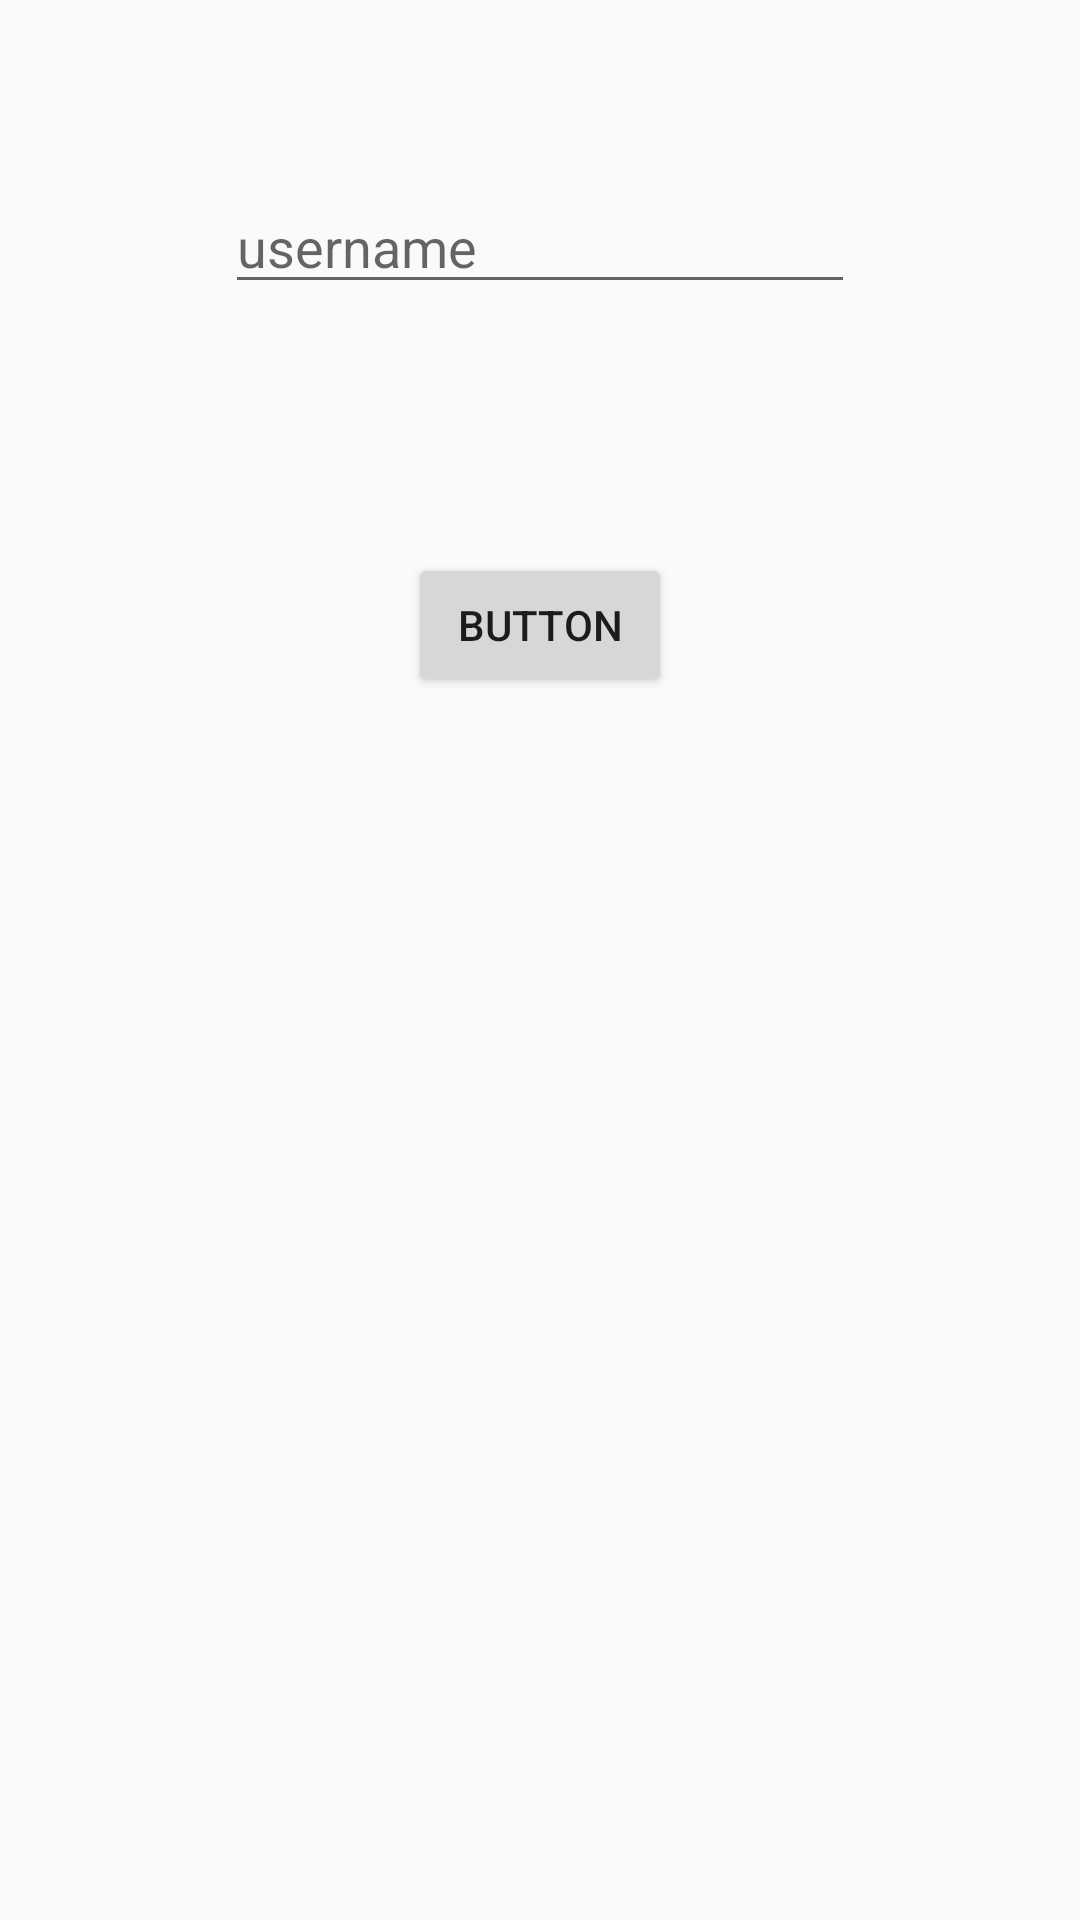

Write the Android layout XML for this screen, with the resource values it uses.
<!-- AndroidManifest.xml: application theme AppTheme -->
<!-- res/layout/activity_fetch.xml -->
<?xml version="1.0" encoding="utf-8"?>
<RelativeLayout xmlns:android="http://schemas.android.com/apk/res/android"
    xmlns:tools="http://schemas.android.com/tools"
    android:id="@+id/activity_fetch"
    android:layout_width="match_parent"
    android:layout_height="match_parent"
    android:paddingBottom="@dimen/activity_vertical_margin"
    android:paddingLeft="@dimen/activity_horizontal_margin"
    android:paddingRight="@dimen/activity_horizontal_margin"
    android:paddingTop="@dimen/activity_vertical_margin"
    tools:context="com.example.ramy.wayfare.Fetch">

    <EditText
        android:layout_width="wrap_content"
        android:layout_height="wrap_content"
        android:inputType="textPersonName"
        android:ems="10"
        android:layout_alignParentTop="true"
        android:layout_centerHorizontal="true"
        android:layout_marginTop="44dp"
        android:id="@+id/editText5"
        android:hint="username" />

    <Button
        android:text="Button"
        android:layout_width="wrap_content"
        android:layout_height="wrap_content"
        android:layout_below="@+id/editText5"
        android:layout_centerHorizontal="true"
        android:layout_marginTop="83dp"
        android:id="@+id/button5"
        android:onClick="OnFet" />

</RelativeLayout>
<!-- resources referenced by this layout -->
<resources>
  <dimen name="activity_horizontal_margin">16dp</dimen>
  <dimen name="activity_vertical_margin">16dp</dimen>
  <style name="AppTheme" parent="Theme.AppCompat.Light.DarkActionBar">
          
          <item name="windowActionBar">false</item>
          <item name="windowNoTitle">true</item>
          <item name="colorPrimary">@color/colorPrimary</item>
          <item name="colorPrimaryDark">@color/colorPrimaryDark</item>
          <item name="colorAccent">@color/colorAccent</item>
      </style>
  <color name="colorPrimary">#3F51B5</color>
  <color name="colorPrimaryDark">#5c949d</color>
  <color name="colorAccent">#FF4081</color>
</resources>
